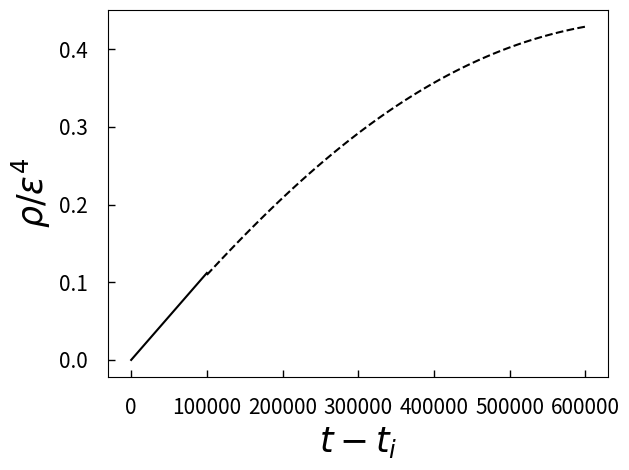

Write the Python code that produced this figure.
import matplotlib.pyplot as plt
import numpy as np
import math 


alpha = 16.5 
Gamma = 1/(2.435*pow(10,5))
H_e = 1/(6.0*math.sqrt(alpha))

B = pow(pow(10, -29)/(264*2.435*15.1), 1/3)

tspan_1 = np.linspace(0,100000,num=100)
tspan_2 = np.linspace(100000,600000,num=100)

rho2 = []
for i in range(100):
    rho2.append( (3/11)*Gamma*tspan_2[i]*math.exp( -12.0*B*pow(tspan_2[i],5/3) )*( 1.0 + 33*B*pow(tspan_2[i],5/3)/20 )  )
    


# the function, which is y = x^3 here
rho = (3/11)*Gamma*tspan_1
#rho2 = (3/11)*Gamma*t*math.exp( -12.0*B*t )
#*( 1.0 + 33*B*pow(t,5/3)/20 )

 
 
 

fig, ax = plt.subplots(figsize=(6.4, 4.8), dpi=100)
#plt.axhline(y=0.9649, xmin=0, xmax=1, color='k', linestyle='dotted', linewidth=2)
ax.plot(tspan_1, rho, color='k')
ax.plot(tspan_2, rho2, color='k', linestyle='dashed')

#plt.plot(15.1, 0.9649, 'go')
#plt.xlim([5, 27])
#plt.ylim([0.92, 0.99])
ax.set_xlabel(r'$t-t_i$', color="k", fontsize=25)
plt.ylabel(r'$\rho/\varepsilon^4$', color="k", fontsize=25)
ax.tick_params(axis='x',which='major',direction='in',length=5,width=1,color='black',pad=15,labelsize=15,labelcolor='black')
ax.tick_params(axis='y',which='major',direction='in',length=5,width=1,color='black',pad=15,labelsize=15,labelcolor='black')
#ax.minorticks_on()
plt.tight_layout()
plt.savefig('density')
plt.show()

 



# show the plot
plt.show()


